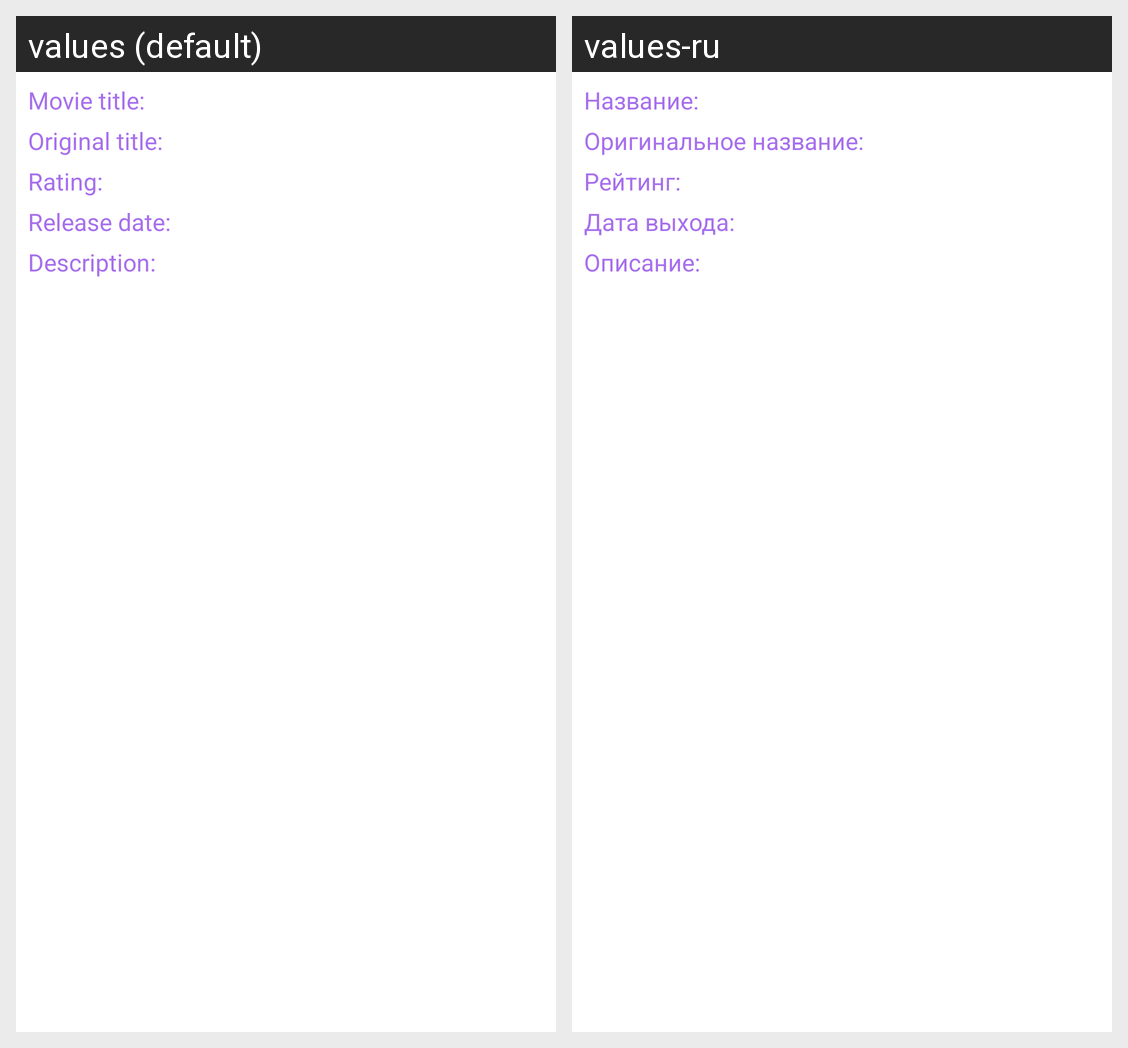

Translations of the strings shown on this Android screen, per locale in the grid:
Android screen res/layout/movie_info.xml rendered under 2 locales, left to right: values (default), values-ru. Device: Nexus 5 (rendered at 1080×1920; each locale shown at half size, 540×960, under a caption strip naming it); theme Theme.TopMovies.
Strings drawn on this screen, with the default value and each locale's value (text and hints the layout hard-codes, and strings that could not be matched under every locale, appear in the picture but are not listed):

label_title
  values: Movie title:
  values-ru: Название:

original_name
  values: Original title:
  values-ru: Оригинальное название:

rating
  values: Rating:
  values-ru: Рейтинг:

release_date
  values: Release date:
  values-ru: Дата выхода:

description
  values: Description:
  values-ru: Описание:
